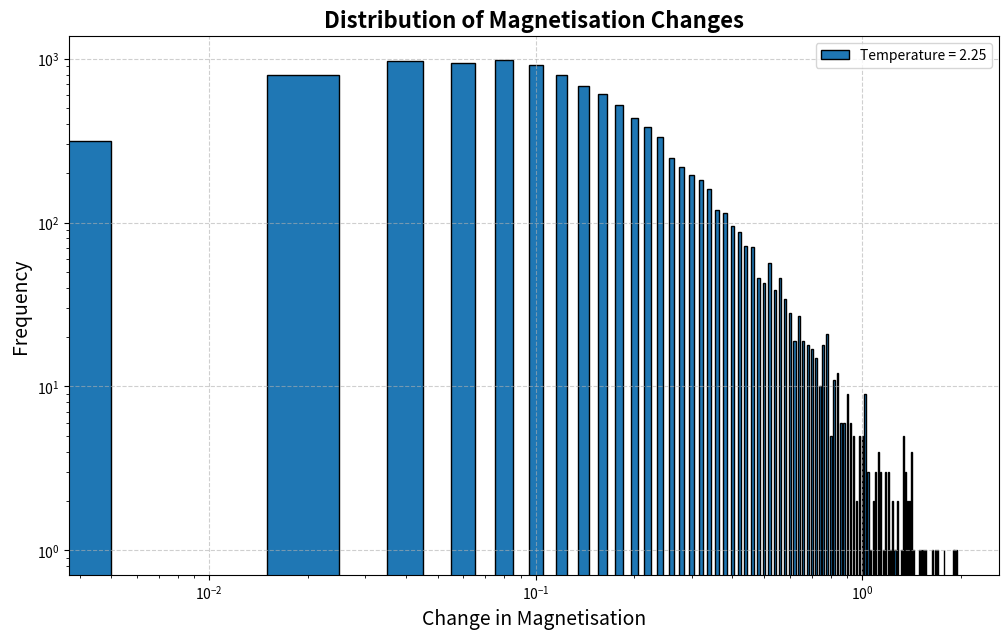

Python code for this plot:
import matplotlib.pyplot as plt
import numpy as np
import math
from collections import Counter

def main():
    
    lattice_dimension = 10
    flips = 0
    iterations = 20000
    
    temperature = 2.25 ## choose a temperature to analyse. 2.25 is the critical temp
    
    lattice = np.ones(shape=(lattice_dimension, lattice_dimension), dtype = "int")
    magnetisation = [1]
    for trial in range(iterations):
        rows, columns = lattice.shape
        for i in range(rows):
            for j in range(columns):
                nbr = find_neighbours(lattice, rows, columns, i, j)
                sum_of_si_sj = sum(np.array(nbr)*lattice[i][j])
                e_flip = 2*(sum_of_si_sj)

                lattice, flips = flip(e_flip, temperature, lattice, i, j, flips)
                
        magnetisation.append(int(np.sum(np.array(lattice)))/(lattice_dimension**2))

    print(f"Temperature {temperature} Completed")
    print(flips, " flips\nCurrent Lattice")
    print(lattice)

    delta_M_raw = np.diff(magnetisation).tolist()
    delta_M = [round(float(value), 3) for value in delta_M_raw]

    ## tracks changes if they consecutively move in the same direction
    merged = []
    buffer = delta_M[0]

    for i in range(1, len(delta_M)):
        current = delta_M[i]
        if (buffer >= 0 and current >= 0) or (buffer < 0 and current < 0):
            buffer += current
        else:
            merged.append(round(buffer, 3))
            buffer = current

    merged.append(round(buffer, 3))
    merged = [abs(val) for val in merged]
    freq = dict(Counter(merged))

    plot(freq, temperature)

## find neighbours of current cell
def find_neighbours(lattice, rows, columns, i, j):
    nbr = []
    nbr.append(int(lattice[i][j+1])) if j < columns-1 else nbr.append(int(lattice[i][0]))
    nbr.append(int(lattice[i][j-1])) if j > 0 else nbr.append(int(lattice[i][-1]))
    nbr.append(int(lattice[i-1][j])) if i > 0 else nbr.append(int(lattice[-1][j]))
    nbr.append(int(lattice[i+1][j])) if i < rows-1 else nbr.append(int(lattice[0][j]))

    return nbr

## flip spins
def flip(e_flip, T, lattice, i, j, flips):
    boltzmann_factor = (math.e)**(-e_flip/T)

    if e_flip <= 0:
        lattice[i][j] = lattice[i][j]*-1
        flips += 1
    else:
        r = np.random.random()
        if r <= boltzmann_factor:
            lattice[i][j] = lattice[i][j]*-1
            flips += 1

    return lattice, flips

## plot data
def plot(freq, temperature):
    plt.figure(figsize=(12, 7))
    magnetisation = list(freq.keys())
    frequency = list(freq.values())

    plt.bar(magnetisation, frequency, width = 0.01, edgecolor = "black", label=f"Temperature = {temperature}")

    plt.title("Distribution of Magnetisation Changes", fontsize=16, fontweight='bold')
    plt.xlabel("Change in Magnetisation", fontsize=14)
    plt.ylabel("Frequency", fontsize=14)

    plt.xscale("log")
    plt.yscale("log")

    # plt.xlim(-2, 2)
    
    plt.grid(True, linestyle='--', alpha=0.6)
    plt.legend()
    
    plt.show()

if __name__ == "__main__":
    main()
